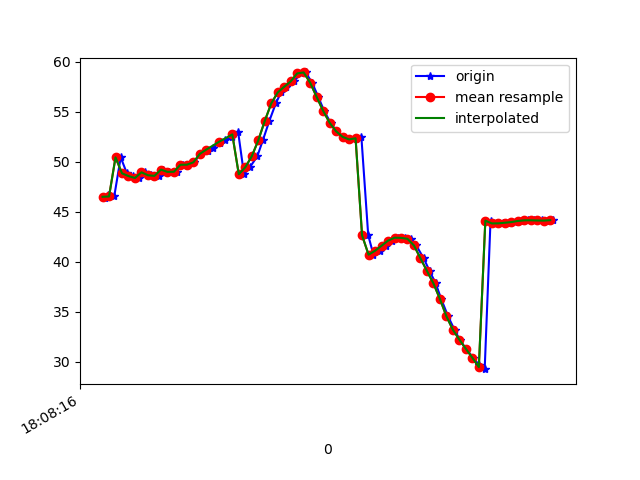

The file beside this chart, header and first rows:
1617818896987, 514540541823872, 46.363674, 24.048952, -3.450606
1617818896996, 514540561054642, 46.64, 24.35, -2.691
1617818897016, 514540580285412, 46.53, 24.36, -2.864
1617818897036, 514540599516182, 50.45, 27.2, -3.68
1617818897055, 514540618746952, 48.85, 24.85, -1.683
1617818897075, 514540637977722, 48.57, 24.7, -1.938
1617818897091, 514540657208492, 48.39, 24.45, -1.371
1617818897110, 514540676439262, 48.95, 25.13, -0.897
1617818897129, 514540695670032, 48.66, 24.88, -1.087
1617818897153, 514540714900802, 48.6, 24.69, -0.5832
1617818897167, 514540734131572, 49.22, 25.37, -0.1942
1617818897185, 514540753362342, 49, 24.87, -0.3785
1617818897208, 514540772593112, 49.01, 24.46, 0.03738
1617818897228, 514540791823882, 49.71, 25.01, 0.4449
1617818897243, 514540811054652, 49.72, 24.71, 0.103
1617818897263, 514540830285422, 49.95, 24.36, 0.2323
1617818897281, 514540849516192, 50.8, 24.62, 0.6147
1617818897304, 514540868746962, 51.06, 24.01, -0.06556
1617818897319, 514540887977732, 51.4, 23.2, -0.5395
1617818897341, 514540907208502, 51.87, 22.34, -1.182
1617818897359, 514540926439272, 52.19, 21.4, -2.38
1617818897380, 514540945670042, 52.51, 20.56, -4.13
1617818897398, 514540964900812, 52.98, 19.85, -6.736
1617818897416, 514540984131582, 48.76, 20.09, -11.88
1617818897434, 514541003362352, 49.46, 18.63, -14.73
1617818897457, 514541022593122, 50.56, 17.99, -20.02
1617818897474, 514541041823892, 52.14, 17.18, -26.04
1617818897494, 514541061054662, 54.09, 15.89, -32.48
1617818897514, 514541080285432, 55.84, 13.84, -39.08
1617818897530, 514541099516202, 56.95, 11.21, -45.51
1617818897547, 514541118746972, 57.51, 8.587, -51.63
1617818897570, 514541137977742, 58.05, 6.437, -57.4
1617818897591, 514541157208512, 58.85, 4.954, -62.74
1617818897606, 514541176439282, 58.95, 3.577, -68.26
1617818897626, 514541195670052, 57.92, 1.804, -73.51
1617818897645, 514541214900822, 56.5, 0.1297, -77.97
1617818897663, 514541234131592, 55.1, -1.127, -81.57
1617818897683, 514541253362362, 53.92, -1.919, -84.26
1617818897701, 514541272593132, 53.06, -2.302, -86.04
1617818897721, 514541291823902, 52.5, -2.288, -86.88
1617818897740, 514541311054672, 52.24, -1.979, -86.85
1617818897760, 514541330285442, 52.28, -1.414, -86.04
1617818897778, 514541349516212, 52.45, -0.5473, -84.5
1617818897799, 514541368746982, 42.65, -0.6166, -78.03
1617818897815, 514541387977752, 40.71, 1.918, -78.94
1617818897836, 514541407208522, 41.1, 3.627, -75.59
1617818897855, 514541426439292, 41.6, 5.445, -71.11
1617818897872, 514541445670062, 42.11, 7.487, -65.62
1617818897892, 514541464900832, 42.41, 9.741, -59.91
1617818897912, 514541484131602, 42.39, 12.1, -54.34
1617818897930, 514541503362372, 42.29, 14.56, -48.39
1617818897947, 514541522593142, 41.63, 16.54, -41.96
1617818897970, 514541541823912, 40.35, 17.74, -35.55
1617818897988, 514541561054682, 39.08, 18.71, -29.57
1617818898007, 514541580285452, 37.84, 19.68, -24.16
1617818898024, 514541599516222, 36.27, 20.31, -19.29
1617818898045, 514541618746992, 34.54, 20.9, -15.2
1617818898065, 514541637977762, 33.19, 22.04, -11.96
1617818898081, 514541657208532, 32.2, 23.5, -9.451
1617818898100, 514541676439302, 31.29, 24.64, -7.51
1617818898123, 514541695670072, 30.39, 25.07, -6.035
... 13 more rows
